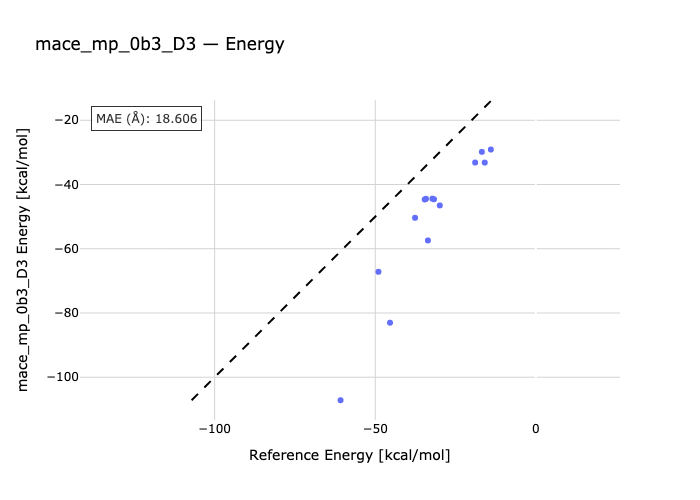

Source data for this figure (header and first rows):
species, reference, predicted
butadiene-P1-ethene, -45.4, -83.03
P2-butadiene-ethine, -60.8, -107.2
P3-cpdiene-ethene, -29.9, -46.51
ethine-cpdiene-P4, -33.6, -57.42
P5-chdiene-ethene, -37.6, -50.37
ethine-P6-chdiene, -49.0, -67.18
malein-furane-P7, -14.0, -29.11
malein-furane-P7X, -15.9, -33.18
maleinNH-P8-furane, -16.8, -29.83
maleinNH-P8X-furane, -18.9, -33.16
P9-malein-cpdiene, -31.7, -44.6
P9X-malein-cpdiene, -32.2, -44.42
maleinNH-P10-cpdiene, -34.2, -44.46
maleinNH-cpdiene-P10X, -34.6, -44.66
